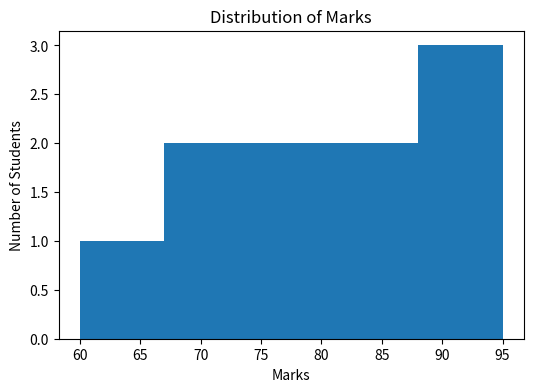
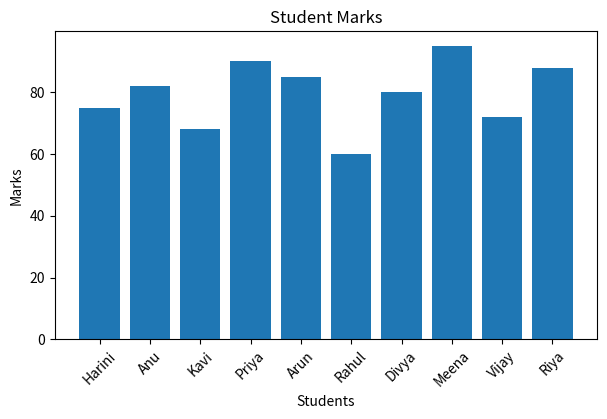
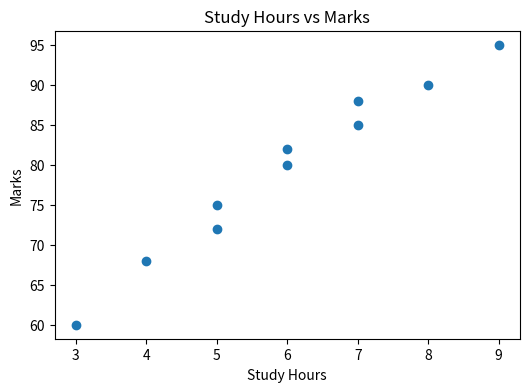

The script that saved these images, in order:
import pandas as pd
import matplotlib.pyplot as plt

print("----- DAY 16 - EDA -----")

# 1. Create Dataset

data = {
    "Name": ["Harini", "Anu", "Kavi", "Priya", "Arun",
             "Rahul", "Divya", "Meena", "Vijay", "Riya"],

    "Age": [20, 21, 20, 22, 21,
            23, 20, 22, 21, 20],

    "Study_Hours": [5, 6, 4, 8, 7,
                    3, 6, 9, 5, 7],

    "Marks": [75, 82, 68, 90, 85,
              60, 80, 95, 72, 88]
}

df = pd.DataFrame(data)

print("\nDataset:")
print(df)

# 2. First Five Rows

print("\nFirst 5 Rows:")
print(df.head())

# 3. Last Five Rows

print("\nLast 5 Rows:")
print(df.tail())

# 4. Dataset Shape

print("\nDataset Shape:")
print(df.shape)

# 5. Dataset Information

print("\nDataset Information:")
df.info()

# 6. Statistical Summary

print("\nStatistical Summary:")
print(df.describe())

# 7. Check Missing Values

print("\nMissing Values:")
print(df.isnull().sum())

# 8. Unique Values

print("\nUnique Ages:")
print(df["Age"].unique())

# 9. Average Marks

print("\nAverage Marks:")
print(df["Marks"].mean())

# 10. Highest Marks

print("\nHighest Marks:")
print(df["Marks"].max())

# 11. Students with Marks > 80

print("\nStudents with Marks above 80:")
print(df[df["Marks"] > 80])

# 12. Histogram

plt.figure(figsize=(6, 4))

plt.hist(df["Marks"], bins=5)

plt.title("Distribution of Marks")
plt.xlabel("Marks")
plt.ylabel("Number of Students")

plt.show()

# 13. Bar Chart

plt.figure(figsize=(7, 4))

plt.bar(df["Name"], df["Marks"])

plt.title("Student Marks")
plt.xlabel("Students")
plt.ylabel("Marks")

plt.xticks(rotation=45)

plt.show()

# 14. Scatter Plot

plt.figure(figsize=(6, 4))

plt.scatter(df["Study_Hours"], df["Marks"])

plt.title("Study Hours vs Marks")
plt.xlabel("Study Hours")
plt.ylabel("Marks")

plt.show()

# 15. Correlation

print("\nCorrelation:")
print(df[["Age", "Study_Hours", "Marks"]].corr())

print("\n----- DAY 16 COMPLETED -----")
